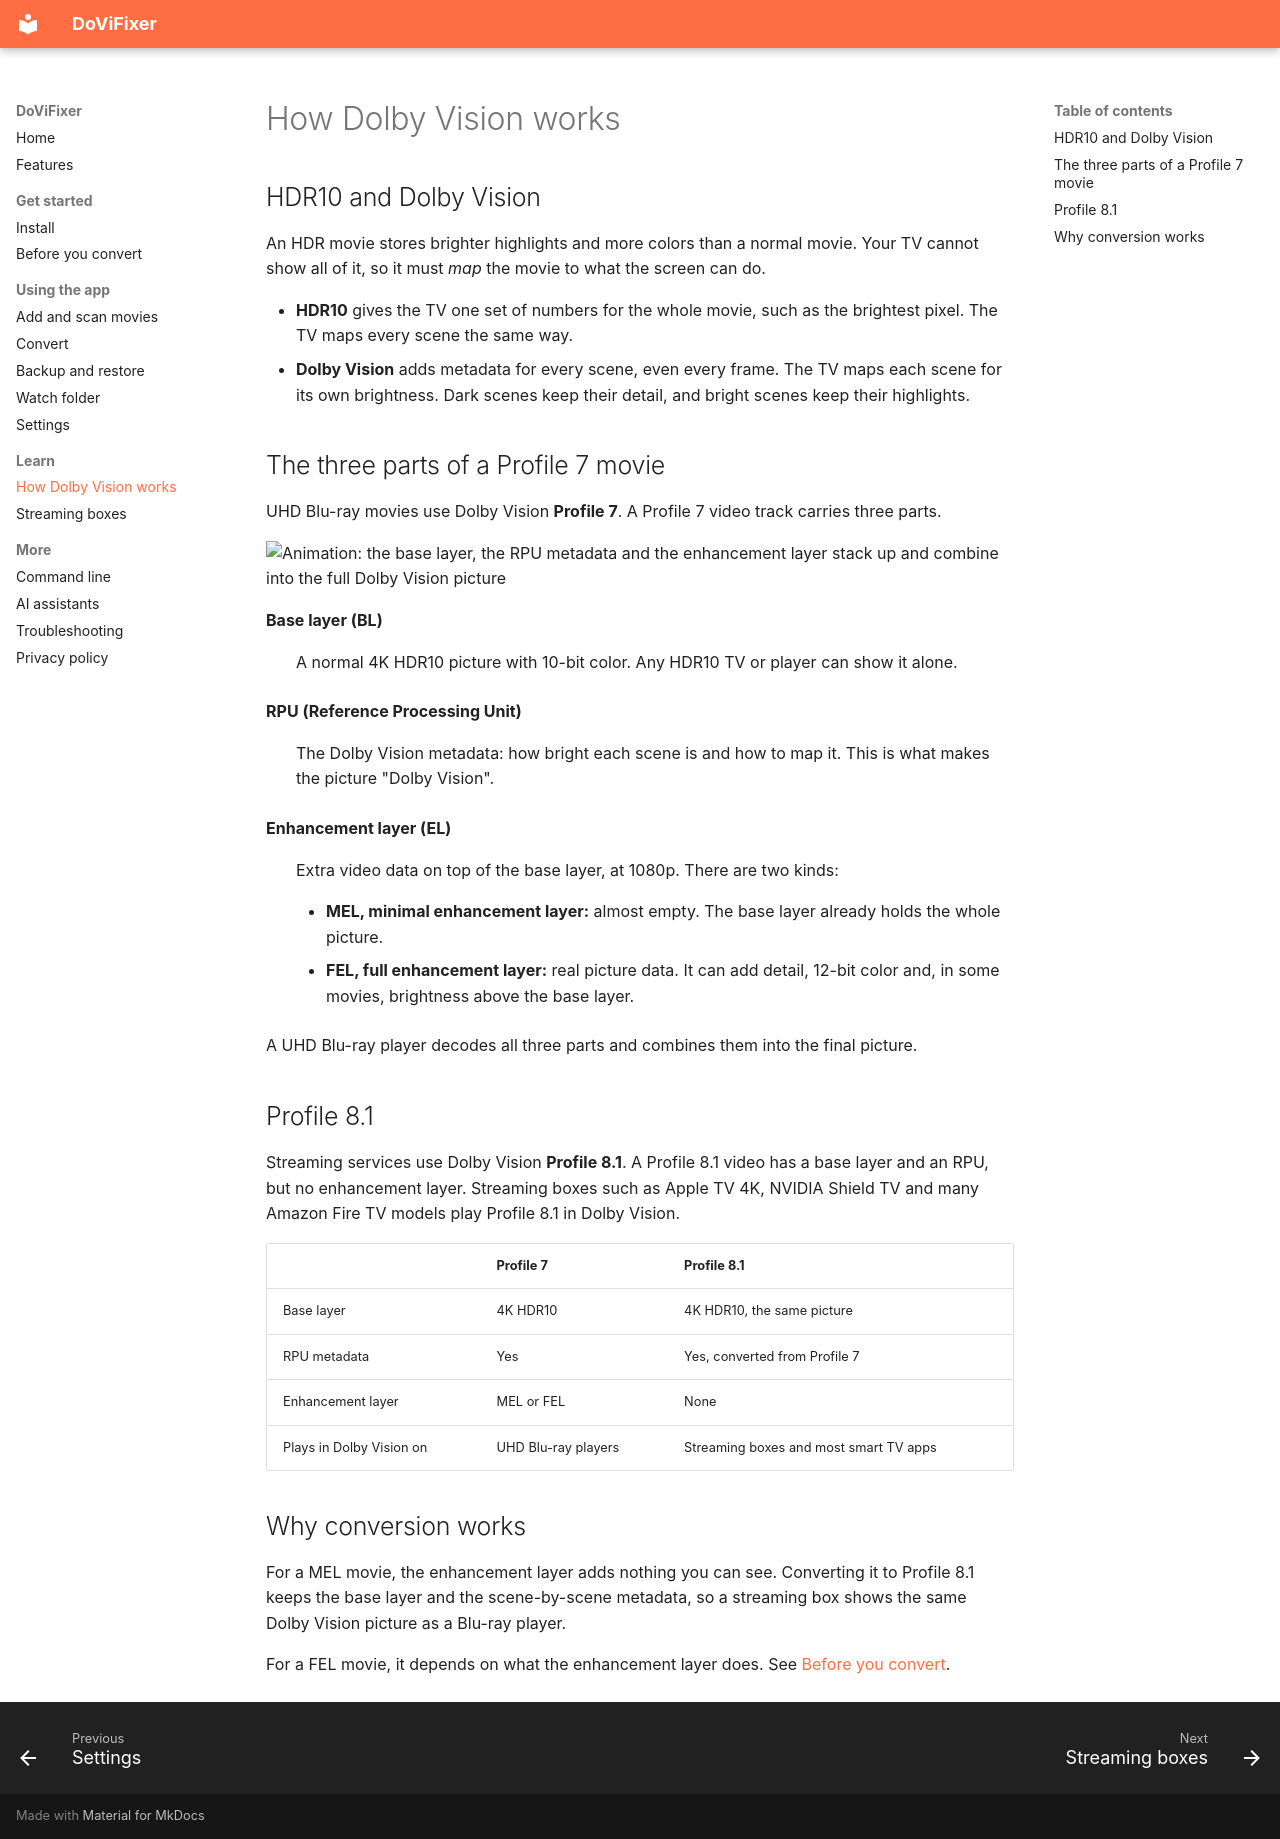

repository: gbolotin/DoViFixer · page: dolby-vision/index.html · generator: mkdocs

# How Dolby Vision works

## HDR10 and Dolby Vision

An HDR movie stores brighter highlights and more colors than a normal movie. Your TV cannot show all of it, so it must *map* the movie to what the screen can do.

- **HDR10** gives the TV one set of numbers for the whole movie, such as the brightest pixel. The TV maps every scene the same way.
- **Dolby Vision** adds metadata for every scene, even every frame. The TV maps each scene for its own brightness. Dark scenes keep their detail, and bright scenes keep their highlights.

## The three parts of a Profile 7 movie

UHD Blu-ray movies use Dolby Vision **Profile 7**. A Profile 7 video track carries three parts.

<img class="illustration" src="../assets/dv-layers.svg" alt="Animation: the base layer, the RPU metadata and the enhancement layer stack up and combine into the full Dolby Vision picture">

**Base layer (BL)**
:   A normal 4K HDR10 picture with 10-bit color. Any HDR10 TV or player can show it alone.

**RPU (Reference Processing Unit)**
:   The Dolby Vision metadata: how bright each scene is and how to map it. This is what makes the picture "Dolby Vision".

**Enhancement layer (EL)**
:   Extra video data on top of the base layer, at 1080p. There are two kinds:

    - **MEL, minimal enhancement layer:** almost empty. The base layer already holds the whole picture.
    - **FEL, full enhancement layer:** real picture data. It can add detail, 12-bit color and, in some movies, brightness above the base layer.

A UHD Blu-ray player decodes all three parts and combines them into the final picture.

## Profile 8.1

Streaming services use Dolby Vision **Profile 8.1**. A Profile 8.1 video has a base layer and an RPU, but no enhancement layer. Streaming boxes such as Apple TV 4K, NVIDIA Shield TV and many Amazon Fire TV models play Profile 8.1 in Dolby Vision.

| | Profile 7 | Profile 8.1 |
| --- | --- | --- |
| Base layer | 4K HDR10 | 4K HDR10, the same picture |
| RPU metadata | Yes | Yes, converted from Profile 7 |
| Enhancement layer | MEL or FEL | None |
| Plays in Dolby Vision on | UHD Blu-ray players | Streaming boxes and most smart TV apps |

## Why conversion works

For a MEL movie, the enhancement layer adds nothing you can see. Converting it to Profile 8.1 keeps the base layer and the scene-by-scene metadata, so a streaming box shows the same Dolby Vision picture as a Blu-ray player.

For a FEL movie, it depends on what the enhancement layer does. See [Before you convert](before-you-convert.md).
